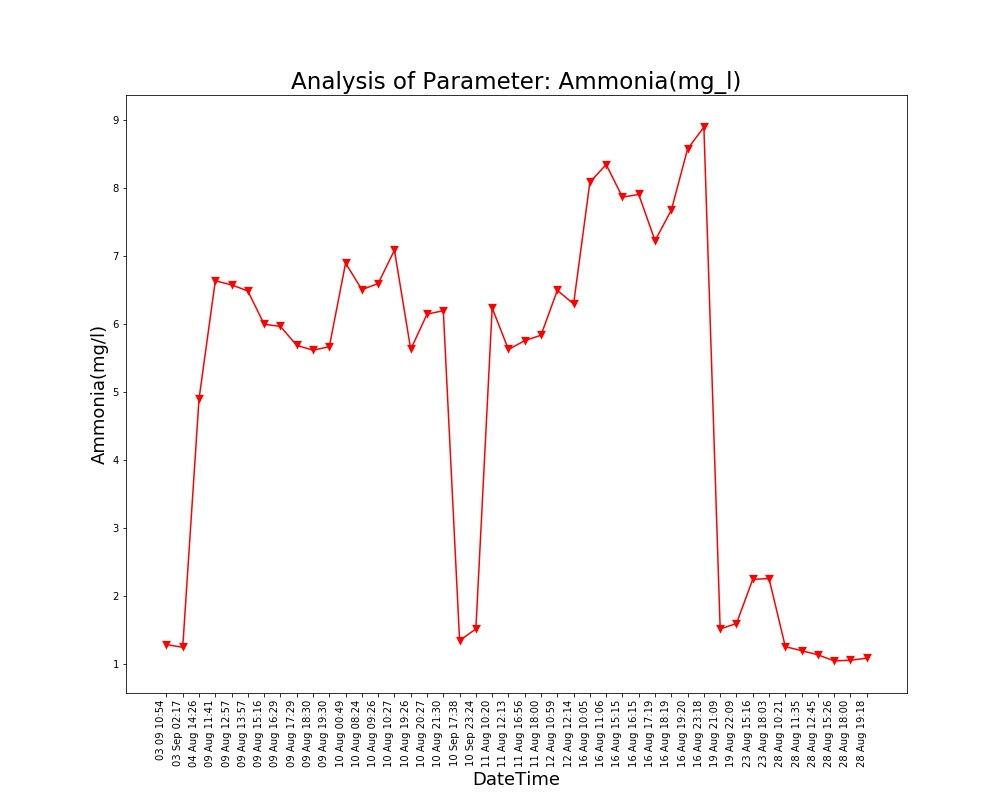

Data behind this chart, as committed beside it:
Unnamed: 0, DateTime, Date, Time, Ammonia(mg/l)
0.0, 04 Aug 14:26, 04 Aug 2021, 14:26:24, 4.9
1.0, 09 Aug 11:41, 09 Aug 2021, 11:41:48, 6.64
2.0, 09 Aug 12:57, 09 Aug 2021, 12:57:04, 6.58
3.0, 09 Aug 13:57, 09 Aug 2021, 13:57:19, 6.49
4.0, 09 Aug 15:16, 09 Aug 2021, 15:16:19, 6.0
5.0, 09 Aug 16:29, 09 Aug 2021, 16:29:24, 5.97
6.0, 09 Aug 17:29, 09 Aug 2021, 17:29:51, 5.69
7.0, 09 Aug 18:30, 09 Aug 2021, 18:30:16, 5.62
8.0, 09 Aug 19:30, 09 Aug 2021, 19:30:40, 5.67
9.0, 10 Aug 00:49, 10 Aug 2021, 00:49:39, 6.9
10.0, 10 Aug 08:24, 10 Aug 2021, 08:24:01, 6.51
11.0, 10 Aug 09:26, 10 Aug 2021, 09:26:56, 6.6
12.0, 10 Aug 10:27, 10 Aug 2021, 10:27:28, 7.09
13.0, 10 Aug 19:26, 10 Aug 2021, 19:26:33, 5.63
14.0, 10 Aug 20:27, 10 Aug 2021, 20:27:03, 6.15
15.0, 10 Aug 21:30, 10 Aug 2021, 21:30:23, 6.2
16.0, 11 Aug 10:20, 11 Aug 2021, 10:20:04, 6.24
17.0, 11 Aug 12:13, 11 Aug 2021, 12:13:36, 5.63
18.0, 11 Aug 16:56, 11 Aug 2021, 16:56:21, 5.76
19.0, 11 Aug 18:00, 11 Aug 2021, 18:00:02, 5.84
20.0, 12 Aug 10:59, 12 Aug 2021, 10:59:37, 6.5
21.0, 12 Aug 12:14, 12 Aug 2021, 12:14:31, 6.3
22.0, 16 Aug 10:05, 16 Aug 2021, 10:05:25, 8.09
23.0, 16 Aug 11:06, 16 Aug 2021, 11:06:03, 8.35
24.0, 16 Aug 15:15, 16 Aug 2021, 15:15:28, 7.87
25.0, 16 Aug 16:15, 16 Aug 2021, 16:15:54, 7.91
26.0, 16 Aug 17:19, 16 Aug 2021, 17:19:32, 7.23
27.0, 16 Aug 18:19, 16 Aug 2021, 18:19:53, 7.68
28.0, 16 Aug 19:20, 16 Aug 2021, 19:20:17, 8.58
29.0, 16 Aug 23:18, 16 Aug 2021, 23:18:09, 8.9
30.0, 19 Aug 21:09, 19 Aug 2021, 21:09:25, 1.52
31.0, 19 Aug 22:09, 19 Aug 2021, 22:09:52, 1.6
32.0, 23 Aug 15:16, 23 Aug 2021, 15:16:38, 2.25
33.0, 23 Aug 18:03, 23 Aug 2021, 18:03:46, 2.26
34.0, 28 Aug 10:21, 28 Aug 2021, 10:21:18, 1.26
35.0, 28 Aug 11:35, 28 Aug 2021, 11:35:06, 1.2
36.0, 28 Aug 12:45, 28 Aug 2021, 12:45:39, 1.14
37.0, 28 Aug 15:26, 28 Aug 2021, 15:26:51, 1.05
38.0, 28 Aug 18:00, 28 Aug 2021, 18:00:08, 1.06
39.0, 28 Aug 19:18, 28 Aug 2021, 19:18:38, 1.09
, 03 Sep 02:17, 03 Sep 2021, 02:17:33, 1.25
, 03 09 10:54, 03 Sep 2021, 10:54:46, 1.29
, 10 Sep 17:38, 10 Sep 2021, 17:38:26, 1.35
, 10 Sep 23:24, 10 Sep 2021, 23:24:03, 1.52
